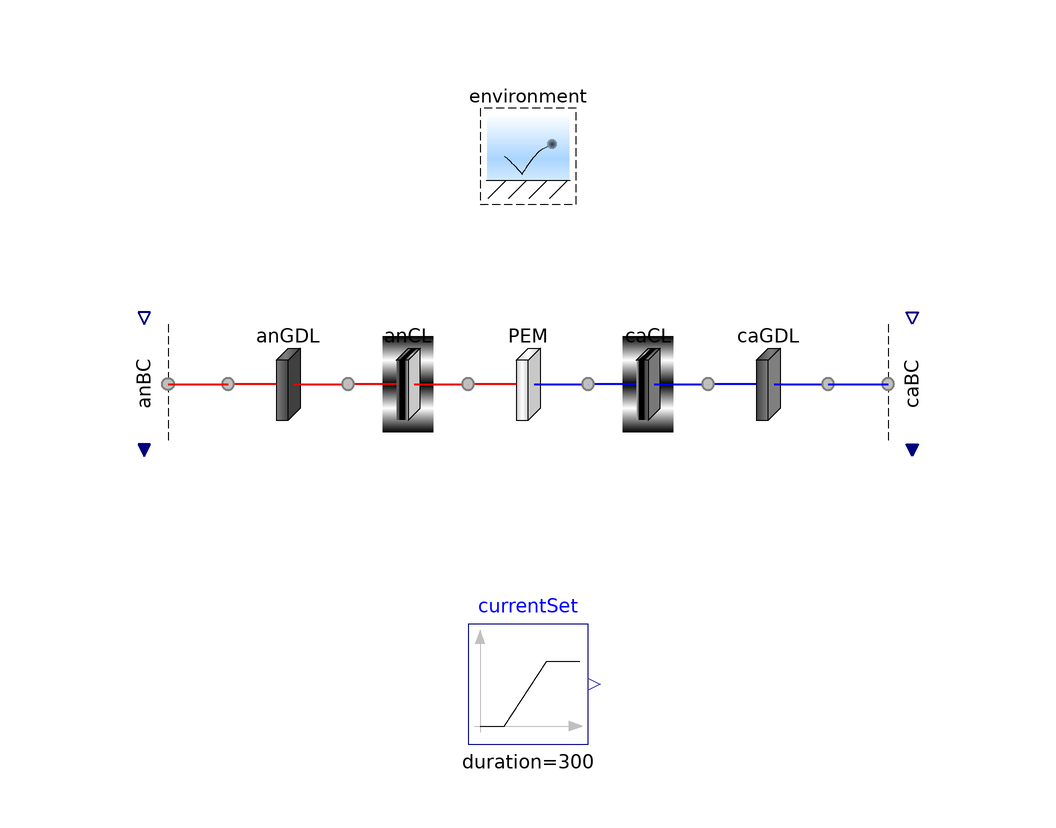

Above is the diagram view of the following Modelica model: its components placed by their Placement annotations and its connect equations drawn as lines.

model GDLtoGDL "Test one gas diffusion layer to the other"

      extends Modelica.Icons.Example;

      output Q.Potential w=anCL.subregions[1, 1, 1].graphite.'e-'.g_boundaries[
          1, Side.n] - caCL.subregions[1, 1, 1].graphite.'e-'.g_boundaries[1,
          Side.p] if environment.analysis "Electrical potential";
      output Q.Current zI=-sum(anCL.subregions[1, :, :].graphite.'e-'.boundaries[
          1, Side.n].Ndot) if environment.analysis "Electrical current";
      output Q.Number J_Apercm2=zI*U.cm^2/(anCL.A[Axis.x]*U.A)
        "Electrical current density, in A/cm2";

      parameter Q.Length L_y[:]={8}*U.cm "Lengths in the y direction";
      parameter Q.Length L_z[:]={6.25}*U.cm "Lengths in the z direction";

      AnGDLs.AnGDL anGDL
        annotation (Placement(transformation(extent={{-50,-10},{-30,10}})));
      AnCLs.AnCL anCL(final L_y=L_y, final L_z=L_z)
        annotation (Placement(transformation(extent={{-30,-10},{-10,10}})));
      PEMs.PEM PEM(final L_y=L_y, final L_z=L_z)
        annotation (Placement(transformation(extent={{-10,-10},{10,10}})));

      CaCLs.CaCL caCL(final L_y=L_y, final L_z=L_z)
        annotation (Placement(transformation(extent={{10,-10},{30,10}})));
      CaGDLs.CaGDL caGDL(
        final L_y=L_y,
        final L_z=L_z,
        subregions(liquid(H2O(each phi(each stateSelect=StateSelect.default,
                  each fixed=false)))))
        annotation (Placement(transformation(extent={{30,-10},{50,10}})));

      // Conditions
      Conditions.ByConnector.BoundaryBus.Single.Sink anBC[anCL.n_y, anCL.n_z]
        (
        each gas(
          inclH2=true,
          inclH2O=true,
          H2(
            materialSet(y=environment.p_dry),
            redeclare function thermalSpec =
                Conditions.ByConnector.Boundary.Single.Thermal.temperature,
            thermalSet(y=environment.T)),
          H2O(
            materialSet(y=environment.p_H2O),
            redeclare function thermalSpec =
                Conditions.ByConnector.Boundary.Single.Thermal.temperature,
            thermalSet(y=environment.T))),
        each graphite(
          'inclC+'=true,
          'incle-'=true,
          redeclare
            Conditions.ByConnector.ThermalDiffusive.Single.Temperature 'C+'(
              set(y=environment.T)),
          'e-'(
            materialSet(y=0),
            redeclare function thermalSpec =
                Conditions.ByConnector.Boundary.Single.Thermal.temperature,
            thermalSet(y=environment.T))),
        each liquid(inclH2O=true, H2O(
            materialSet(y=environment.p),
            redeclare function thermalSpec =
                Conditions.ByConnector.Boundary.Single.Thermal.temperature,
            thermalSet(y=environment.T)))) annotation (Placement(
            transformation(
            extent={{-10,10},{10,-10}},
            rotation=270,
            origin={-64,0})));

      Conditions.ByConnector.BoundaryBus.Single.Source caBC[caGDL.n_y, caGDL.n_z]
        (
        each gas(
          inclH2O=true,
          inclN2=true,
          inclO2=true,
          H2O(
            redeclare function materialSpec =
                Conditions.ByConnector.Boundary.Single.Material.pressure,
            materialSet(y=environment.p_H2O),
            thermalSet(y=environment.T),
            redeclare function afterSpec =
                Conditions.ByConnector.Boundary.Single.Translational.force,
            redeclare function beforeSpec =
                Conditions.ByConnector.Boundary.Single.Translational.force),
          N2(
            redeclare function materialSpec =
                Conditions.ByConnector.Boundary.Single.Material.pressure,
            materialSet(y=environment.p*(1 - environment.psi_O2_dry)),
            thermalSet(y=environment.T),
            redeclare function afterSpec =
                Conditions.ByConnector.Boundary.Single.Translational.force,
            redeclare function beforeSpec =
                Conditions.ByConnector.Boundary.Single.Translational.force),
          O2(
            redeclare function materialSpec =
                Conditions.ByConnector.Boundary.Single.Material.pressure,
            materialSet(y=environment.p_O2),
            thermalSet(y=environment.T),
            redeclare function afterSpec =
                Conditions.ByConnector.Boundary.Single.Translational.force,
            redeclare function beforeSpec =
                Conditions.ByConnector.Boundary.Single.Translational.force)),

        each graphite(
          'inclC+'=true,
          'incle-'=true,
          'C+'(set(y=environment.T)),
          'e-'(
            redeclare function materialSpec =
                Conditions.ByConnector.Boundary.Single.Material.current,
            materialSet(y=-currentSet.y),
            thermalSet(y=environment.T))),
        each liquid(inclH2O=true,H2O(
            materialSet(y=0),
            thermalSet(y=environment.T),
            redeclare function afterSpec =
                Conditions.ByConnector.Boundary.Single.Translational.force,
            redeclare function beforeSpec =
                Conditions.ByConnector.Boundary.Single.Translational.force)))
        annotation (Placement(transformation(
            extent={{-10,-10},{10,10}},
            rotation=270,
            origin={64,0})));

      inner Conditions.Environment environment(
        analysis=true,
        T=333.15*U.K,
        p=U.from_kPag(48.3),
        RH=0.7) "Environmental conditions"
        annotation (Placement(transformation(extent={{-10,30},{10,50}})));

      Modelica.Blocks.Sources.Ramp currentSet(duration=300, height=100*U.A)
        annotation (Placement(transformation(extent={{-10,-60},{10,-40}})));

    equation
      connect(anCL.xPositive, PEM.xNegative) annotation (Line(
          points={{-10,0},{-10,0}},
          color={240,0,0},
          thickness=0.5,
          smooth=Smooth.None));
      connect(PEM.xPositive, caCL.xNegative) annotation (Line(
          points={{10,0},{10,0}},
          color={0,0,240},
          thickness=0.5,
          smooth=Smooth.None));
      connect(caGDL.xPositive, caBC.boundary) annotation (Line(
          points={{50,0},{60,0}},
          color={0,0,240},
          thickness=0.5,
          smooth=Smooth.None));
      connect(caCL.xPositive, caGDL.xNegative) annotation (Line(
          points={{30,0},{30,0}},
          color={127,127,127},
          thickness=0.5,
          smooth=Smooth.None));
      connect(anBC.boundary, anGDL.xNegative) annotation (Line(
          points={{-60,0},{-50,0}},
          color={240,0,0},
          thickness=0.5,
          smooth=Smooth.None));
      connect(anGDL.xPositive, anCL.xNegative) annotation (Line(
          points={{-30,0},{-30,0}},
          color={240,0,0},
          thickness=0.5,
          smooth=Smooth.None));
      annotation (
        Commands(file=
              "Resources/Scripts/Dymola/Regions.Examples.GDLtoGDL.mos"
            "Regions.Examples.GDLtoGDL.mos", file=
              "Resources/Scripts/Dymola/Regions.Examples.GDLtoGDL-states.mos"
            "Regions.Examples.GDLtoGDL-states.mos"),
        experiment(StopTime=350, __Dymola_Algorithm="Dassl"),
        Diagram(coordinateSystem(preserveAspectRatio=false, extent={{-100,-100},
                {100,100}}), graphics));
    end GDLtoGDL;